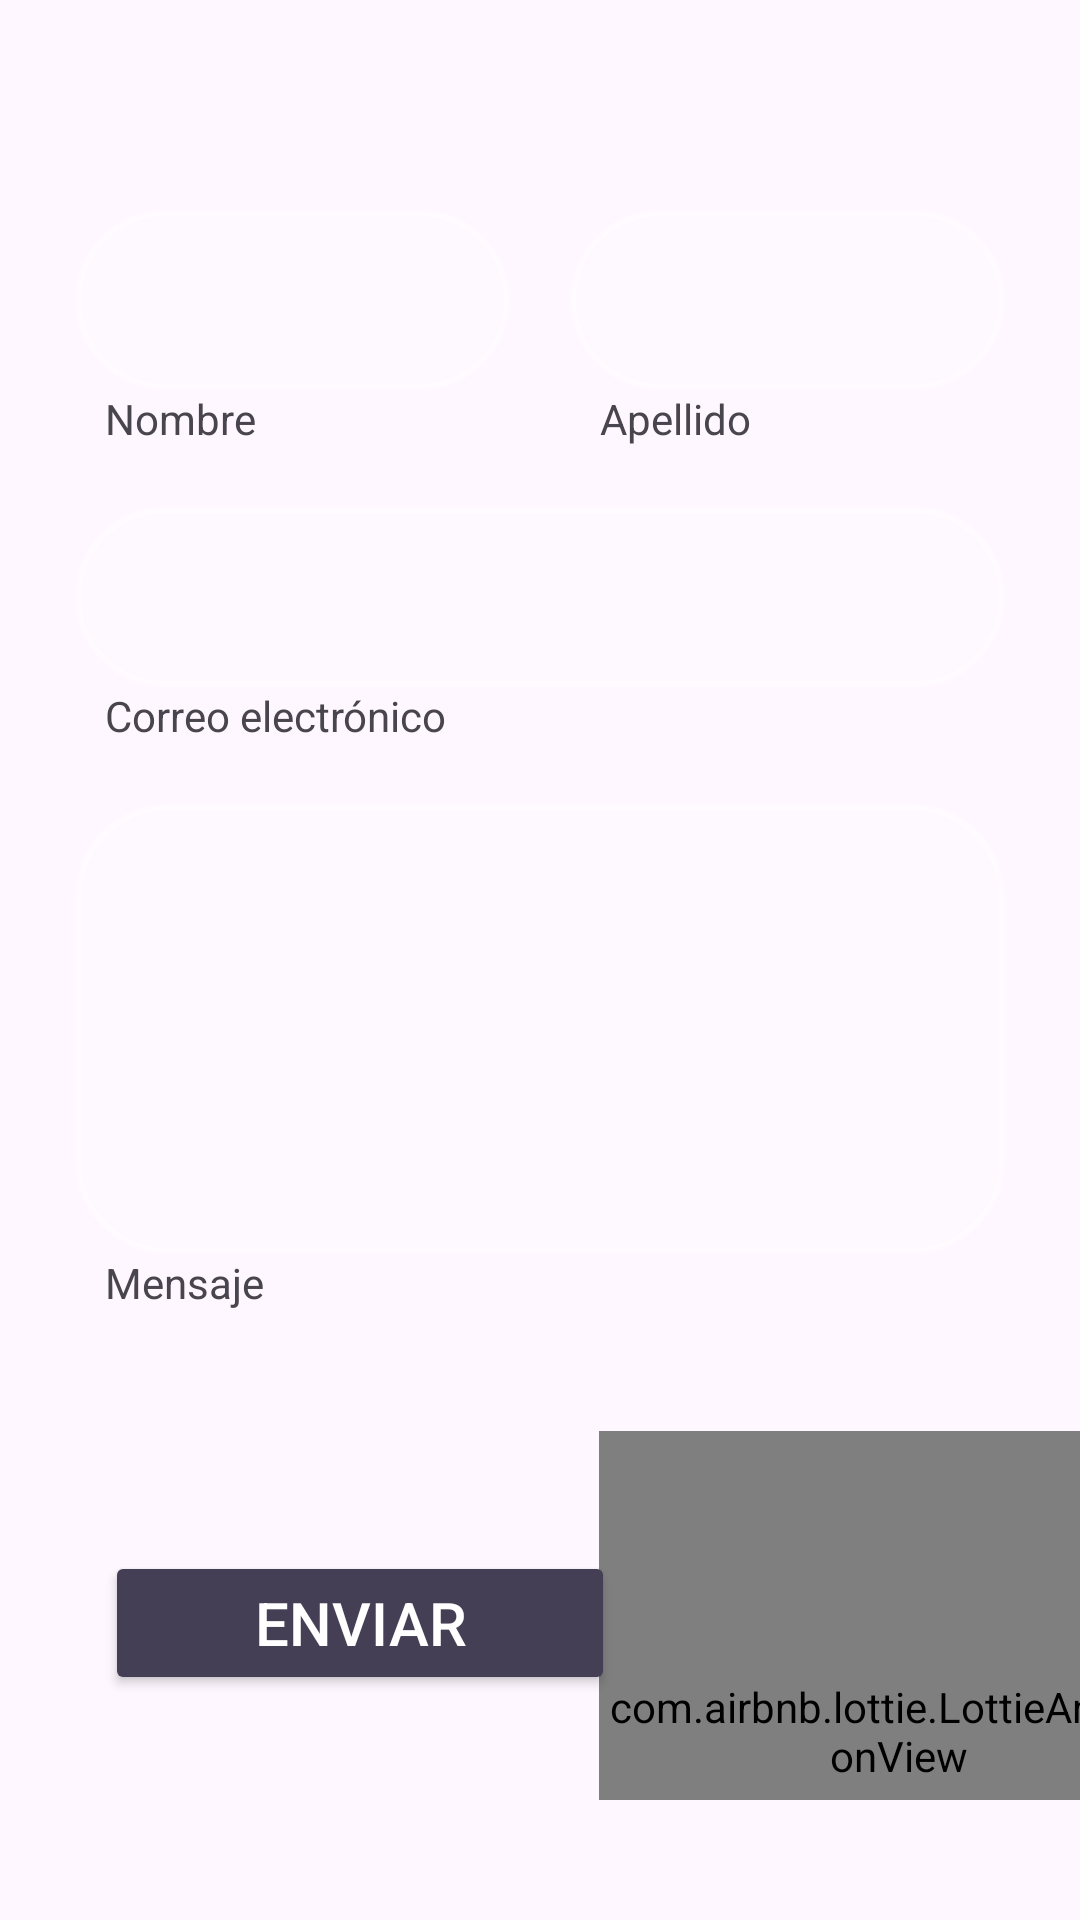

Write the Android layout XML for this screen, with the resource values it uses.
<!-- AndroidManifest.xml: application theme Theme.Lewen -->
<!-- res/layout/fragment_contacto.xml -->
<?xml version="1.0" encoding="utf-8"?>
<LinearLayout xmlns:android="http://schemas.android.com/apk/res/android"
    xmlns:tools="http://schemas.android.com/tools"
    android:layout_width="match_parent"
    android:layout_height="match_parent"
    xmlns:app="http://schemas.android.com/apk/res-auto"
    android:orientation="vertical"
    tools:context=".ui.contacto.ContactoFragment">

    <LinearLayout
        android:layout_width="310dp"
        android:layout_height="60dp"
        android:layout_gravity="center_horizontal"
        android:layout_marginTop="70dp"
        android:orientation="horizontal">

        <EditText
            android:id="@+id/ettNombre"
            android:layout_width="match_parent"
            android:layout_height="match_parent"
            android:layout_marginRight="10dp"
            android:layout_weight="1"
            android:background="@drawable/corner_radius"
            android:backgroundTint="@color/semi_transparent"
            android:ems="10"
            android:inputType="text"
            android:paddingLeft="30dp"
            android:paddingRight="30dp"
            android:textColor="@color/white" />

        <EditText
            android:id="@+id/ettApellido"
            android:layout_width="match_parent"
            android:layout_height="match_parent"
            android:layout_marginLeft="10dp"
            android:layout_weight="1"
            android:background="@drawable/corner_radius"
            android:backgroundTint="@color/semi_transparent"
            android:ems="10"
            android:inputType="text"
            android:paddingLeft="30dp"
            android:paddingRight="30dp"
            android:textColor="@color/white" />
    </LinearLayout>

    <LinearLayout
        android:layout_width="310dp"
        android:layout_height="wrap_content"
        android:layout_gravity="center_horizontal"
        android:orientation="horizontal">

        <TextView
            android:id="@+id/txtNombreC"
            android:layout_width="match_parent"
            android:layout_height="wrap_content"
            android:layout_marginRight="10dp"
            android:layout_weight="1"
            android:paddingLeft="10dp"
            android:text="@string/nombre" />

        <TextView
            android:id="@+id/txtApellidoC"
            android:layout_width="match_parent"
            android:layout_height="wrap_content"
            android:layout_marginLeft="10dp"
            android:layout_weight="1"
            android:paddingLeft="10dp"
            android:text="@string/apellido" />
    </LinearLayout>

    <EditText
        android:id="@+id/ettEmailC"
        android:layout_width="310dp"
        android:layout_height="60dp"
        android:layout_gravity="center_horizontal"
        android:layout_marginTop="20dp"
        android:background="@drawable/corner_radius"
        android:backgroundTint="@color/semi_transparent"
        android:ems="10"
        android:inputType="textEmailAddress"
        android:paddingLeft="30dp"
        android:paddingRight="30dp"
        android:textColor="@color/white" />

    <TextView
        android:id="@+id/txtEmailC"
        android:layout_width="310dp"
        android:layout_height="wrap_content"
        android:layout_gravity="center_horizontal"
        android:paddingLeft="10dp"
        android:text="@string/correo" />

    <EditText
        android:id="@+id/ettMensaje"
        android:layout_width="310dp"
        android:layout_height="150dp"
        android:layout_gravity="center"
        android:layout_marginTop="20dp"
        android:background="@drawable/corner_radius"
        android:backgroundTint="@color/semi_transparent"
        android:ems="10"
        android:inputType="textMultiLine"
        android:paddingLeft="30dp"
        android:paddingTop="20dp"
        android:paddingRight="30dp"
        android:paddingBottom="20dp"
        android:textColor="@color/white" />

    <TextView
        android:id="@+id/txtMensaje"
        android:layout_width="310dp"
        android:layout_height="wrap_content"
        android:layout_gravity="center_horizontal"
        android:paddingLeft="10dp"
        android:text="@string/mensaje" />

    <FrameLayout
        android:layout_width="match_parent"
        android:layout_height="match_parent"
        android:layout_marginTop="40dp"
        android:layout_marginBottom="40dp">

        <Button
            android:id="@+id/btnMensaje"
            android:layout_width="170dp"
            android:layout_height="wrap_content"
            android:layout_marginLeft="35dp"
            android:layout_marginTop="40dp"
            android:backgroundTint="@color/gris"
            android:text="@string/enviar"
            android:textColor="@color/white"
            android:textSize="20sp" />

        <Button
            android:id="@+id/btnLlamar"
            android:layout_width="170dp"
            android:layout_height="wrap_content"
            android:layout_marginLeft="35dp"
            android:layout_marginTop="120dp"
            android:backgroundTint="@color/gris"
            android:text="@string/llamar"
            android:textColor="@color/white"
            android:textSize="20sp" />

        <com.airbnb.lottie.LottieAnimationView
            android:layout_width="200dp"
            android:layout_height="200dp"
            android:layout_gravity="right"
            android:layout_marginRight="-40dp"
            app:lottie_autoPlay="true"
            app:lottie_loop="true"
            app:lottie_rawRes="@raw/perrolado" />
    </FrameLayout>

</LinearLayout>
<!-- resources referenced by this layout -->
<resources>
  <color name="gris">#443F54</color>
  <color name="semi_transparent">#59FFFFFF</color>
  <color name="white">#FFFFFFFF</color>
  <!-- drawable corner_radius (drawable) -->
  <?xml version="1.0" encoding="utf-8"?>
  <shape
      xmlns:android="http://schemas.android.com/apk/res/android"
      android:shape="rectangle">
  
      <corners android:radius="30dp" />
  
      
      <stroke android:width="2dp" android:color="#ccc" />
  
      
      <solid android:color="@color/semi_transparent" />
  
  </shape>
  <string name="apellido">Apellido</string>
  <string name="correo">Correo electrónico</string>
  <string name="enviar">Enviar</string>
  <string name="llamar">Llamar</string>
  <string name="mensaje">Mensaje</string>
  <string name="nombre">Nombre</string>
  <style name="Theme.Lewen" parent="Base.Theme.Lewen" />
  <style name="Base.Theme.Lewen" parent="Theme.Material3.DayNight.NoActionBar">
      
      <item name="colorPrimary">@color/black</item>
      <item name="colorPrimaryDark">@color/black</item>
      <item name="colorAccent">@color/black</item>
  </style>
  <color name="black">#FF000000</color>
</resources>
